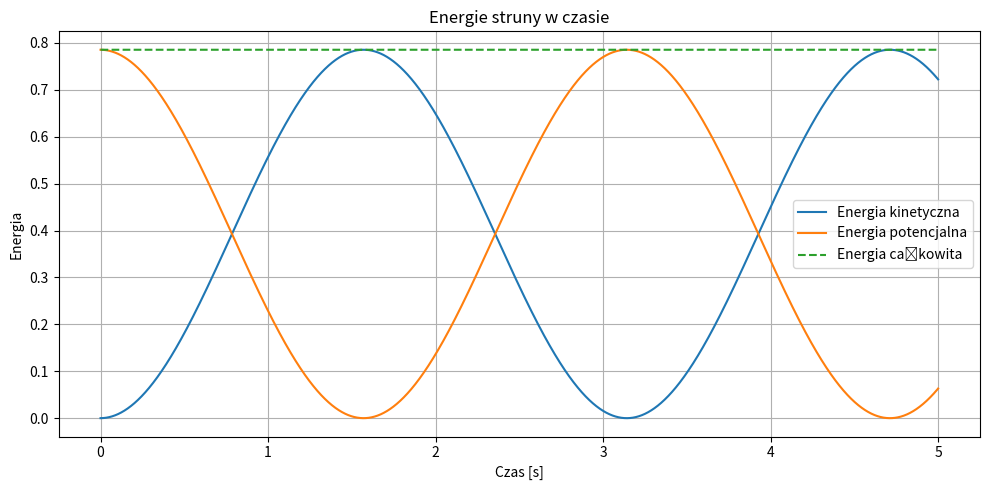

Write Python code to recreate this figure.
"""
Zadanie 6
Rozwiązać równanie struny:
𝜕^2 * 𝑦(𝑥,𝑡)/𝜕𝑡^2 = 𝑐^2*(𝜕^2 * 𝑦(𝑥,𝑡)/𝜕𝑥^2)
Gdzie 𝑦(𝑥,𝑡) 𝑜𝑘𝑟𝑒ś𝑙𝑎 𝑘𝑠𝑧𝑡𝑎ł𝑡 𝑠𝑡𝑟𝑢𝑛𝑦 𝑤 𝑐ℎ𝑤𝑖𝑙𝑖 𝑡
Na potrzeby rozwiązania przyjmujemy c=1 (c prędkość propagacji fali)
Prawą stronę
𝜕^2 * 𝑦(𝑥,𝑡)/𝜕𝑥^2
Przybliżamy:
𝜕^2𝑦(𝑥,𝑡) / 𝜕𝑥^2 = 𝑦(𝑥𝑖−1,𝑡) − 2 ∗ 𝑦(𝑥𝑖,𝑡) + 𝑦(𝑥𝑖+1,𝑡)/∆𝑥^2 = 𝑎(𝑥𝑖,𝑡)
L – długość struny (π)
N – na ile części dzielimy (np=10)
∆𝑥 =𝐿/𝑁
Dla każdego punktu struny rozwiązujemy równanie ruchu metodą MidPoint:
{
𝑑𝑦/𝑑𝑡 = 𝑣
𝑑𝑣/𝑑𝑡 = 𝑎
}
Struna jest zamocowana na końcach.
Wyznaczyć energię potencjalną, kinetyczną oraz całkowitą struny:
Ek,Ep suma energii poszczególnych punktów
𝐸𝑘 = ∑(𝑑𝑥 ∗ 𝑉^2(𝑥𝑖)/2)
𝐸𝑝 = ∑((𝑦(𝑥𝑖+1) − 𝑦(𝑥𝑖))^2/2∆𝑥)
Przedstawić Ep, Ek, Ec na wykresie
"""

import numpy as np
import matplotlib.pyplot as plt

# Parametry struny
L = np.pi
c = 1
N = 100
dx = L / N
dt = 0.001  # krok czasowy
T = 5       # czas symulacji
steps = int(T / dt)

# Inicjalizacja siatki
x = np.linspace(0, L, N+1)
y = np.sin(x)      # początkowe wychylenie
v = np.zeros(N+1)  # początkowa prędkość


Ek_list = []
Ep_list = []
Etot_list = []
t_list = []

def acceleration(y):
    a = np.zeros_like(y)
    for i in range(1, N):
        a[i] = c**2 * (y[i-1] - 2*y[i] + y[i+1]) / dx**2
    return a

def midpoint_step(y, v, dt):
    a1 = acceleration(y)
    y_mid = y + 0.5 * dt * v
    v_mid = v + 0.5 * dt * a1
    a2 = acceleration(y_mid)
    y_new = y + dt * v_mid
    v_new = v + dt * a2
    # Warunki brzegowe (końce struny są zamocowane)
    y_new[0] = 0
    y_new[-1] = 0
    return y_new, v_new

for step in range(steps):
    y, v = midpoint_step(y, v, dt)

    # Energia kinetyczna
    Ek = 0.5 * np.sum(v**2) * dx

    # Energia potencjalna
    dy = y[1:] - y[:-1]
    Ep = 0.5 * np.sum((dy / dx)**2) * dx

    # Energia całkowita
    Etot = Ek + Ep

    # Zapis do list
    t_list.append(step * dt)
    Ek_list.append(Ek)
    Ep_list.append(Ep)
    Etot_list.append(Etot)

# Wykres energii
plt.figure(figsize=(10,5))
plt.plot(t_list, Ek_list, label='Energia kinetyczna')
plt.plot(t_list, Ep_list, label='Energia potencjalna')
plt.plot(t_list, Etot_list, label='Energia całkowita', linestyle='--')
plt.xlabel('Czas [s]')
plt.ylabel('Energia')
plt.legend()
plt.title('Energie struny w czasie')
plt.grid(True)
plt.tight_layout()
plt.show()
